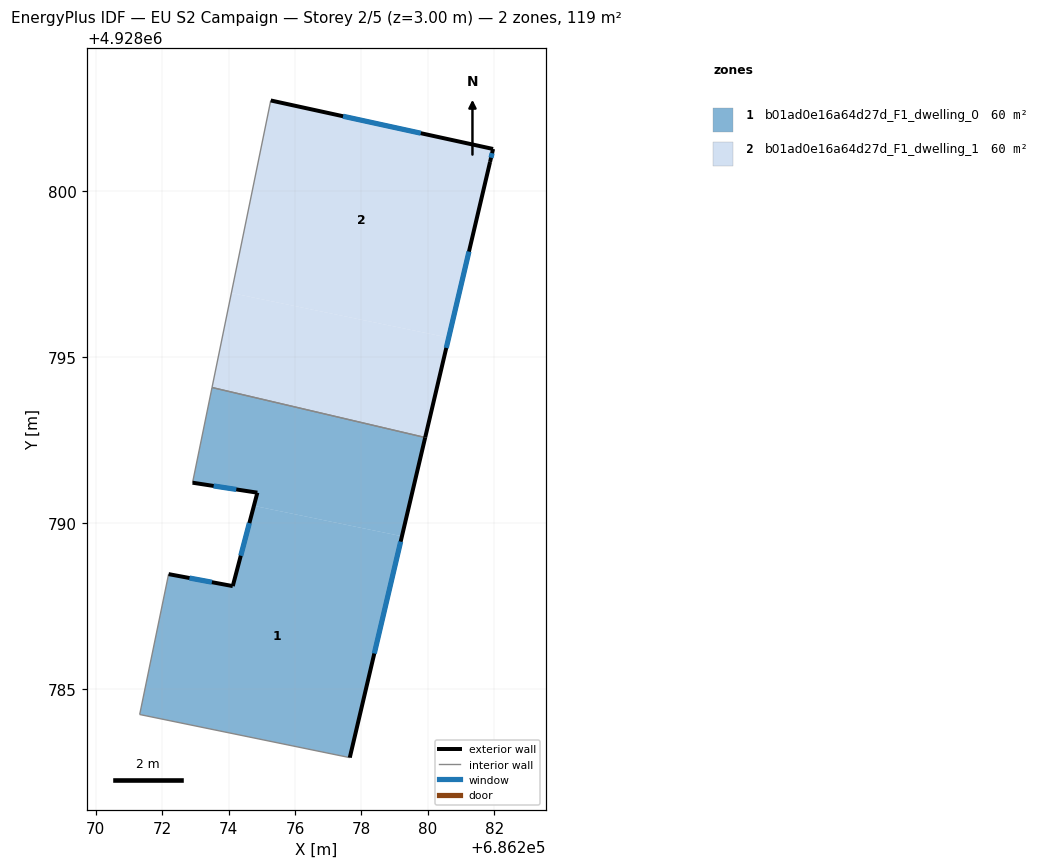
=== STOREY PLAN SPEC (per zone: floor XY polygon, exterior-wall plan segments, windows/doors) ===
zone 1: b01ad0e16a64d27d_F1_dwelling_0  (59.5 m²)
  floor: (686279.22, 4928789.61) (686277.65, 4928782.95) (686271.33, 4928784.25) (686272.20, 4928788.47) (686274.13, 4928788.11) (686274.76, 4928790.52)
  floor: (686279.92, 4928792.58) (686279.22, 4928789.61) (686274.76, 4928790.52) (686274.87, 4928790.92) (686272.92, 4928791.22) (686273.50, 4928794.08)
  exterior wall: (686274.13, 4928788.11) – (686272.20, 4928788.47)  [2.0 m]
    window: (686273.50, 4928788.23) – (686272.83, 4928788.35)  [0.7 m²]
  exterior wall: (686274.87, 4928790.92) – (686274.13, 4928788.11)  [2.9 m]
    window: (686274.63, 4928790.01) – (686274.37, 4928789.02)  [1.1 m²]
  exterior wall: (686272.92, 4928791.22) – (686274.87, 4928790.92)  [2.0 m]
    window: (686273.55, 4928791.12) – (686274.23, 4928791.02)  [0.7 m²]
  exterior wall: (686277.65, 4928782.95) – (686279.92, 4928792.58)  [9.9 m]
    window: (686278.39, 4928786.08) – (686279.18, 4928789.45)  [3.6 m²]
  interior walls: 4
zone 2: b01ad0e16a64d27d_F1_dwelling_1  (59.5 m²)
  floor: (686281.96, 4928801.26) (686281.87, 4928800.87) (686280.62, 4928795.58) (686274.09, 4928796.92) (686275.27, 4928802.72)
  floor: (686280.62, 4928795.58) (686279.92, 4928792.58) (686273.50, 4928794.08) (686274.09, 4928796.92)
  exterior wall: (686281.96, 4928801.26) – (686275.27, 4928802.72)  [6.8 m]
    window: (686279.78, 4928801.73) – (686277.45, 4928802.24)  [2.5 m²]
  exterior wall: (686281.87, 4928800.87) – (686281.96, 4928801.26)  [0.4 m]
    window: (686281.90, 4928800.99) – (686281.93, 4928801.13)  [0.1 m²]
  exterior wall: (686279.92, 4928792.58) – (686281.87, 4928800.87)  [8.5 m]
    window: (686280.55, 4928795.27) – (686281.23, 4928798.17)  [3.1 m²]
  interior walls: 2

=== DERIVED (storey summary) ===
Building: EU S2 Campaign
Storey: 2 of 5  (floor level z = 3.00 m)
Storey gross floor area: 119.1 m²
Zones on this storey: 2
  - b01ad0e16a64d27d_F1_dwelling_0: floor 59.5 m²; exterior wall 16.7 m (50.2 m²); 4 window(s) 6.1 m²; WWR 12.2%
  - b01ad0e16a64d27d_F1_dwelling_1: floor 59.5 m²; exterior wall 15.8 m (47.3 m²); 3 window(s) 5.8 m²; WWR 12.2%
Zone adjacency (shared interzone walls):
  - b01ad0e16a64d27d_F1_dwelling_0 ↔ b01ad0e16a64d27d_F1_dwelling_1